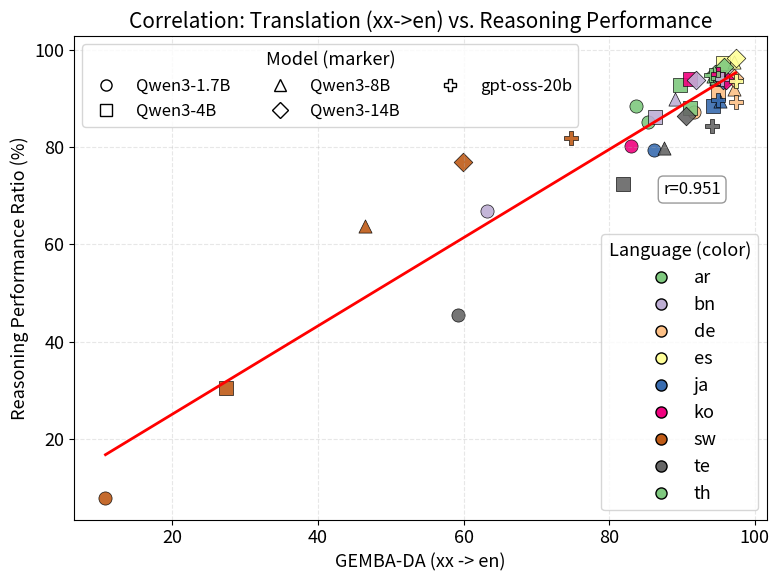

Reproduce this figure in Python.
# -*- coding: utf-8 -*-
"""
Performance Ratio vs. Translation ability scatter plot
- Color by language
- Marker by model
- Global linear trend line with Pearson r and slope in title
- Saves both PNG and PDF

Run: python plot_correlation.py
"""

import numpy as np
import pandas as pd
import matplotlib.pyplot as plt
from pathlib import Path

# Boost font sizes for better readability across plot elements
plt.rcParams.update({
    "font.size": 13,
    "axes.labelsize": 13,
    "axes.titlesize": 15,
    "legend.fontsize": 11,
    "legend.title_fontsize": 12,
    "xtick.labelsize": 13,
    "ytick.labelsize": 13,
})

# ----------------------
# 1) Data (taken from Polymath-low)
# ----------------------
DATA = {
    ("Qwen3-1.7B", "de"): {"Performance Ratio": 87.3, "Translation ability": 91.6},
    ("Qwen3-1.7B", "es"): {"Performance Ratio": 95.0, "Translation ability": 95.2},
    ("Qwen3-1.7B", "ar"): {"Performance Ratio": 88.5, "Translation ability": 83.7},
    ("Qwen3-1.7B", "ja"): {"Performance Ratio": 79.3, "Translation ability": 86.2},
    ("Qwen3-1.7B", "ko"): {"Performance Ratio": 80.2, "Translation ability": 83.0},
    ("Qwen3-1.7B", "th"): {"Performance Ratio": 85.2, "Translation ability": 85.3},
    ("Qwen3-1.7B", "bn"): {"Performance Ratio": 66.9, "Translation ability": 63.2},
    ("Qwen3-1.7B", "sw"): {"Performance Ratio": 8.0,  "Translation ability": 10.8},
    ("Qwen3-1.7B", "te"): {"Performance Ratio": 45.6, "Translation ability": 59.2},

    ("Qwen3-4B", "de"): {"Performance Ratio": 91.2, "Translation ability": 95.0},
    ("Qwen3-4B", "es"): {"Performance Ratio": 97.2, "Translation ability": 95.7},
    ("Qwen3-4B", "ar"): {"Performance Ratio": 92.8, "Translation ability": 89.8},
    ("Qwen3-4B", "ja"): {"Performance Ratio": 88.4, "Translation ability": 94.3},
    ("Qwen3-4B", "ko"): {"Performance Ratio": 93.9, "Translation ability": 91.1},
    ("Qwen3-4B", "th"): {"Performance Ratio": 88.1, "Translation ability": 91.1},
    ("Qwen3-4B", "bn"): {"Performance Ratio": 86.2, "Translation ability": 86.3},
    ("Qwen3-4B", "sw"): {"Performance Ratio": 30.4, "Translation ability": 27.4},
    ("Qwen3-4B", "te"): {"Performance Ratio": 72.4, "Translation ability": 81.9},

    ("Qwen3-8B", "de"): {"Performance Ratio": 92.0, "Translation ability": 97.1},
    ("Qwen3-8B", "es"): {"Performance Ratio": 97.5, "Translation ability": 97.2},
    ("Qwen3-8B", "ar"): {"Performance Ratio": 94.5, "Translation ability": 94.3},
    ("Qwen3-8B", "ja"): {"Performance Ratio": 89.5, "Translation ability": 95.3},
    ("Qwen3-8B", "ko"): {"Performance Ratio": 93.9, "Translation ability": 94.7},
    ("Qwen3-8B", "th"): {"Performance Ratio": 94.2, "Translation ability": 94.7},
    ("Qwen3-8B", "bn"): {"Performance Ratio": 89.8, "Translation ability": 89.0},
    ("Qwen3-8B", "sw"): {"Performance Ratio": 63.7, "Translation ability": 46.4},
    ("Qwen3-8B", "te"): {"Performance Ratio": 79.8, "Translation ability": 87.5},

    ("Qwen3-14B", "de"): {"Performance Ratio": 94.1, "Translation ability": 97.1},
    ("Qwen3-14B", "es"): {"Performance Ratio": 98.3, "Translation ability": 97.4},
    ("Qwen3-14B", "ar"): {"Performance Ratio": 95.0, "Translation ability": 94.6},
    ("Qwen3-14B", "ja"): {"Performance Ratio": 93.8, "Translation ability": 95.7},
    ("Qwen3-14B", "ko"): {"Performance Ratio": 93.8, "Translation ability": 96.0},
    ("Qwen3-14B", "th"): {"Performance Ratio": 96.4, "Translation ability": 95.8},
    ("Qwen3-14B", "bn"): {"Performance Ratio": 93.8, "Translation ability": 91.9},
    ("Qwen3-14B", "sw"): {"Performance Ratio": 77.0, "Translation ability": 59.9},
    ("Qwen3-14B", "te"): {"Performance Ratio": 86.3, "Translation ability": 90.5},

    ("gpt-oss-20b", "de"): {"Performance Ratio": 89.2, "Translation ability": 97.4},
    ("gpt-oss-20b", "es"): {"Performance Ratio": 93.6, "Translation ability": 97.4},
    ("gpt-oss-20b", "ar"): {"Performance Ratio": 94.7, "Translation ability": 94.0},
    ("gpt-oss-20b", "ja"): {"Performance Ratio": 89.7, "Translation ability": 94.9},
    ("gpt-oss-20b", "ko"): {"Performance Ratio": 95.0, "Translation ability": 95.0},
    ("gpt-oss-20b", "th"): {"Performance Ratio": 94.2, "Translation ability": 95.0},
    ("gpt-oss-20b", "bn"): {"Performance Ratio": 93.9, "Translation ability": 95.5},
    ("gpt-oss-20b", "sw"): {"Performance Ratio": 81.9, "Translation ability": 74.7},
    ("gpt-oss-20b", "te"): {"Performance Ratio": 84.4, "Translation ability": 94.2},
}

def build_df(data: dict) -> pd.DataFrame:
    rows = []
    for (model, lang), v in data.items():
        rows.append({
            "model": model,
            "lang": lang,
            "Performance Ratio": v["Performance Ratio"],
            "Translation ability": v["Translation ability"],
        })
    return pd.DataFrame(rows)

def main(outbase: str = "perf_vs_trans"):
    df = build_df(DATA)

    # Languages & models
    languages = sorted(df["lang"].unique())
    models = list(df["model"].unique())

    # Color per language using Accent qualitative colormap
    cmap = plt.get_cmap("Accent")
    lang2color = {lg: cmap(i % cmap.N) for i, lg in enumerate(languages)}

    # Marker per model
    markers = ["o", "s", "^", "D", "P", "X", "*", "v", "<", ">"]
    model2marker = {m: markers[i % len(markers)] for i, m in enumerate(models)}

    # Figure
    plt.figure(figsize=(8, 6))

    ax = plt.gca()
    marker_size = 90  # enlarge scatter markers for better visibility
    for _, r in df.iterrows():
        ax.scatter(
            r["Translation ability"],
            r["Performance Ratio"],
            s=marker_size,
            c=[lang2color[r["lang"]]],
            marker=model2marker[r["model"]],
            edgecolors="black",
            linewidths=0.5,
            alpha=0.9,
        )

    # Global trend line & Pearson r
    x = df["Translation ability"].to_numpy()
    y = df["Performance Ratio"].to_numpy()
    coeff = np.polyfit(x, y, deg=1)
    slope, intercept = coeff[0], coeff[1]
    r = np.corrcoef(x, y)[0, 1]

    xs = np.linspace(x.min(), x.max(), 200)
    ys = slope * xs + intercept
    ax.plot(xs, ys, linewidth=2, color="red")

    # Legends (separate: languages/colors, models/markers)
    lang_handles = [
        plt.Line2D([0], [0], marker="o", linestyle="",
                   markerfacecolor=lang2color[lg], markeredgecolor="black",
                   markersize=8, label=lg)
        for lg in languages
    ]
    model_handles = [
        plt.Line2D([0], [0], marker=model2marker[m], linestyle="",
                   markerfacecolor="white", markeredgecolor="black",
                   markersize=8, label=m)
        for m in models
    ]
    leg1 = ax.legend(handles=lang_handles, title="Language (color)",
                     loc="lower right", frameon=True,
                     fontsize=13, title_fontsize=13)
    ax.add_artist(leg1)
    ax.legend(handles=model_handles, title="Model (marker)",
              loc="upper left", frameon=True, ncol=min(3, len(models)),
              fontsize=12, title_fontsize=13)

    # Labels & title
    ax.set_xlabel("GEMBA-DA (xx -> en)")
    ax.set_ylabel("Reasoning Performance Ratio (%)")
    ax.set_title("Correlation: Translation (xx->en) vs. Reasoning Performance")

    ax.text(
        0.85,
        0.7,
        f"r={r:.3f}",
        transform=ax.transAxes,
        fontsize=12,
        verticalalignment="top",
        bbox={
            "boxstyle": "round,pad=0.3",
            "facecolor": "white",
            "edgecolor": "gray",
            "alpha": 0.8,
        },
    )

    ax.grid(True, linestyle="--", alpha=0.3)
    plt.tight_layout()

    # Optional: per-model trend lines (uncomment to display)
    # for m, sub in df.groupby("model"):
    #     xm = sub["Translation ability"].to_numpy()
    #     ym = sub["Performance Ratio"].to_numpy()
    #     sm, bm = np.polyfit(xm, ym, deg=1)
    #     xs_m = np.linspace(xm.min(), xm.max(), 100)
    #     ys_m = sm * xs_m + bm
    #     ax.plot(xs_m, ys_m, linestyle="--", linewidth=1)

    # Save
    out_png = Path(f"{outbase}.png")
    out_pdf = Path(f"{outbase}.pdf")
    plt.savefig(out_png, dpi=200, bbox_inches="tight")
    plt.savefig(out_pdf, bbox_inches="tight")
    print(f"Saved: {out_png.resolve()}")
    print(f"Saved: {out_pdf.resolve()}")

if __name__ == "__main__":
    main()
